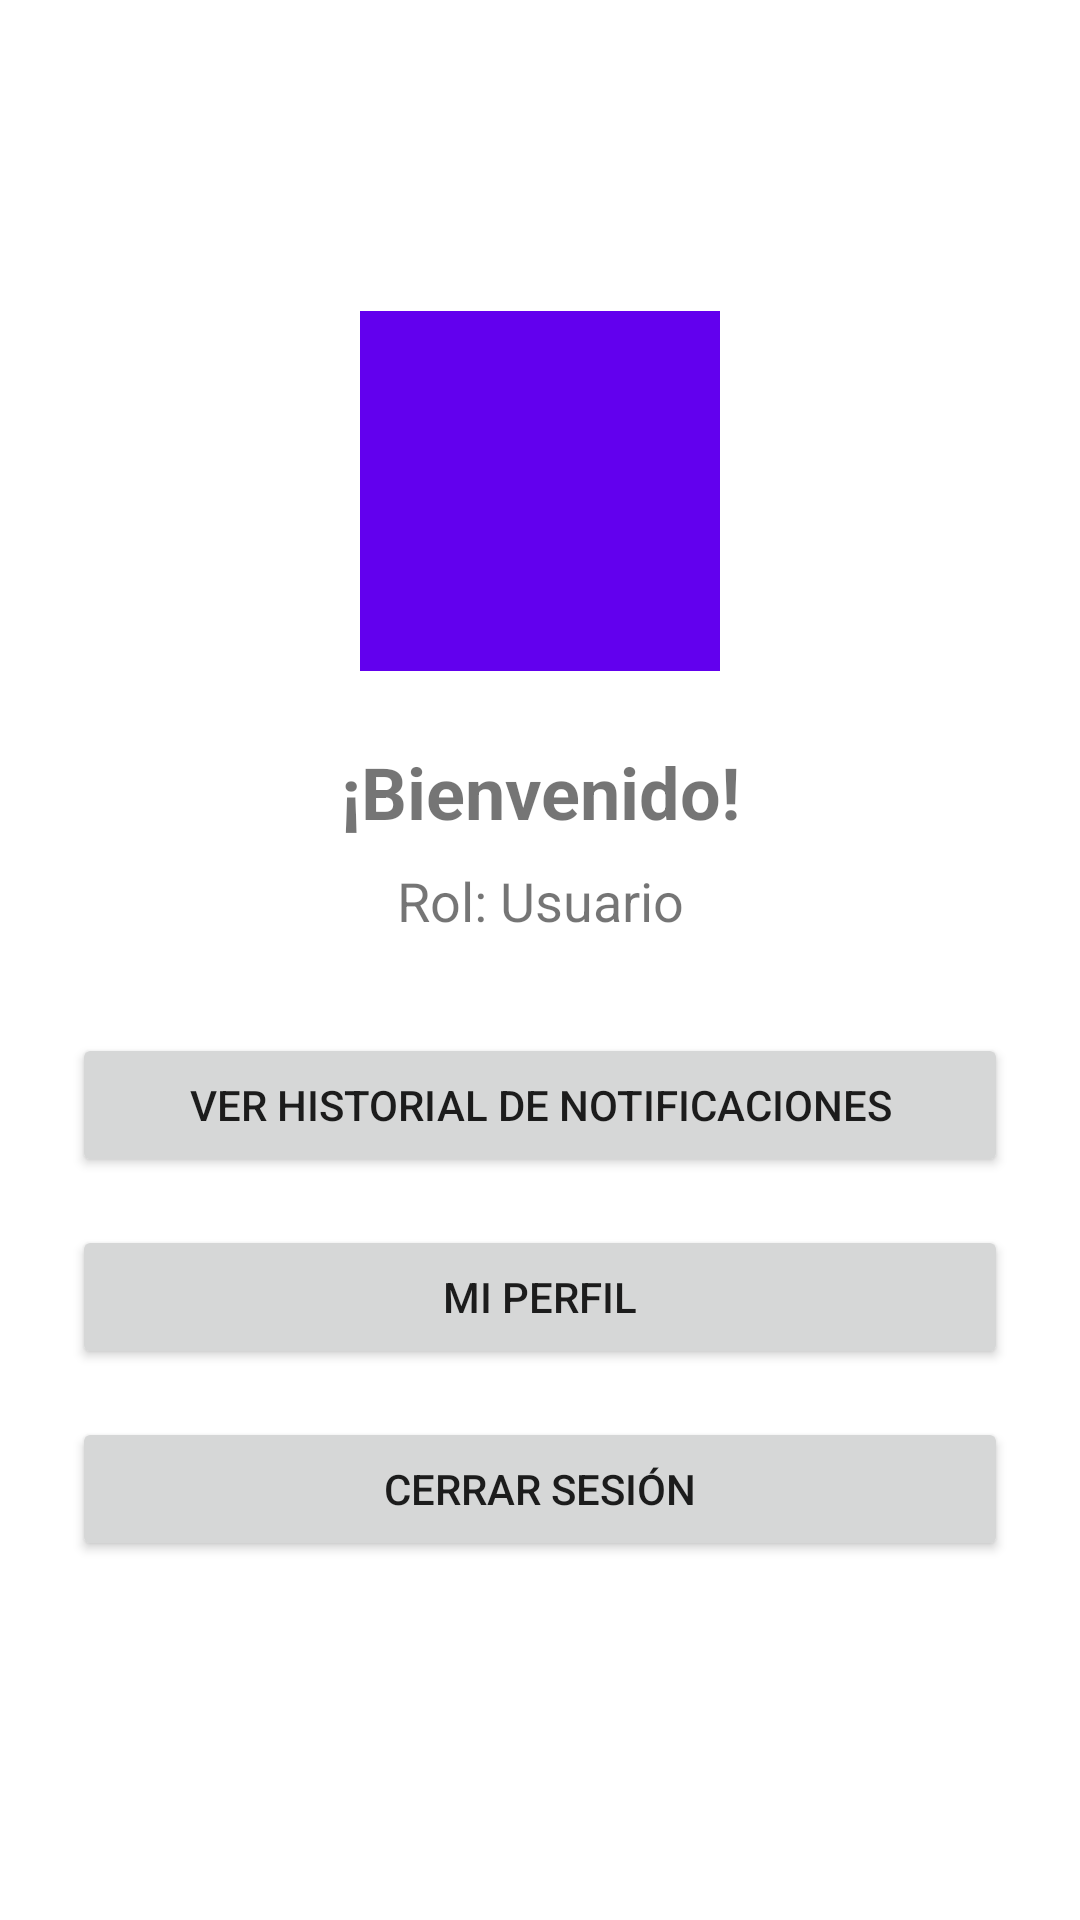

Layout XML and referenced resources for this Android screen:
<!-- AndroidManifest.xml: activity theme Theme.MaterialComponents.DayNight.DarkActionBar -->
<!-- res/layout/activity_home.xml -->
<?xml version="1.0" encoding="utf-8"?>
<LinearLayout xmlns:android="http://schemas.android.com/apk/res/android"
    xmlns:app="http://schemas.android.com/apk/res-auto"
    android:layout_width="match_parent"
    android:layout_height="match_parent"
    android:orientation="vertical"
    android:padding="24dp"
    android:gravity="center">

    <ImageView
        android:layout_width="120dp"
        android:layout_height="120dp"
        android:src="@drawable/ic_launcher_foreground"
        android:background="@color/design_default_color_primary"
        android:layout_marginBottom="24dp"/>

    <TextView
        android:id="@+id/textViewWelcome"
        android:layout_width="match_parent"
        android:layout_height="wrap_content"
        android:text="¡Bienvenido!"
        android:textSize="24sp"
        android:textStyle="bold"
        android:gravity="center"
        android:layout_marginBottom="8dp"/>

    <TextView
        android:id="@+id/textViewRole"
        android:layout_width="match_parent"
        android:layout_height="wrap_content"
        android:text="Rol: Usuario"
        android:textSize="18sp"
        android:gravity="center"
        android:layout_marginBottom="32dp"/>

    <Button
        android:id="@+id/buttonSendNotifications"
        android:layout_width="match_parent"
        android:layout_height="wrap_content"
        android:text="Enviar Notificaciones"
        android:layout_marginBottom="16dp"
        android:visibility="gone"/>

    <Button
        android:id="@+id/buttonViewNotifications"
        android:layout_width="match_parent"
        android:layout_height="wrap_content"
        android:text="Ver Historial de Notificaciones"
        android:layout_marginBottom="16dp"/>

    <Button
        android:id="@+id/buttonProfile"
        android:layout_width="match_parent"
        android:layout_height="wrap_content"
        android:text="Mi Perfil"
        android:layout_marginBottom="16dp"/>

    <Button
        android:id="@+id/buttonLogout"
        android:layout_width="match_parent"
        android:layout_height="wrap_content"
        android:text="Cerrar Sesión"
        android:layout_marginBottom="16dp"/>

</LinearLayout>
<!-- resources referenced by this layout -->
<resources>

</resources>
